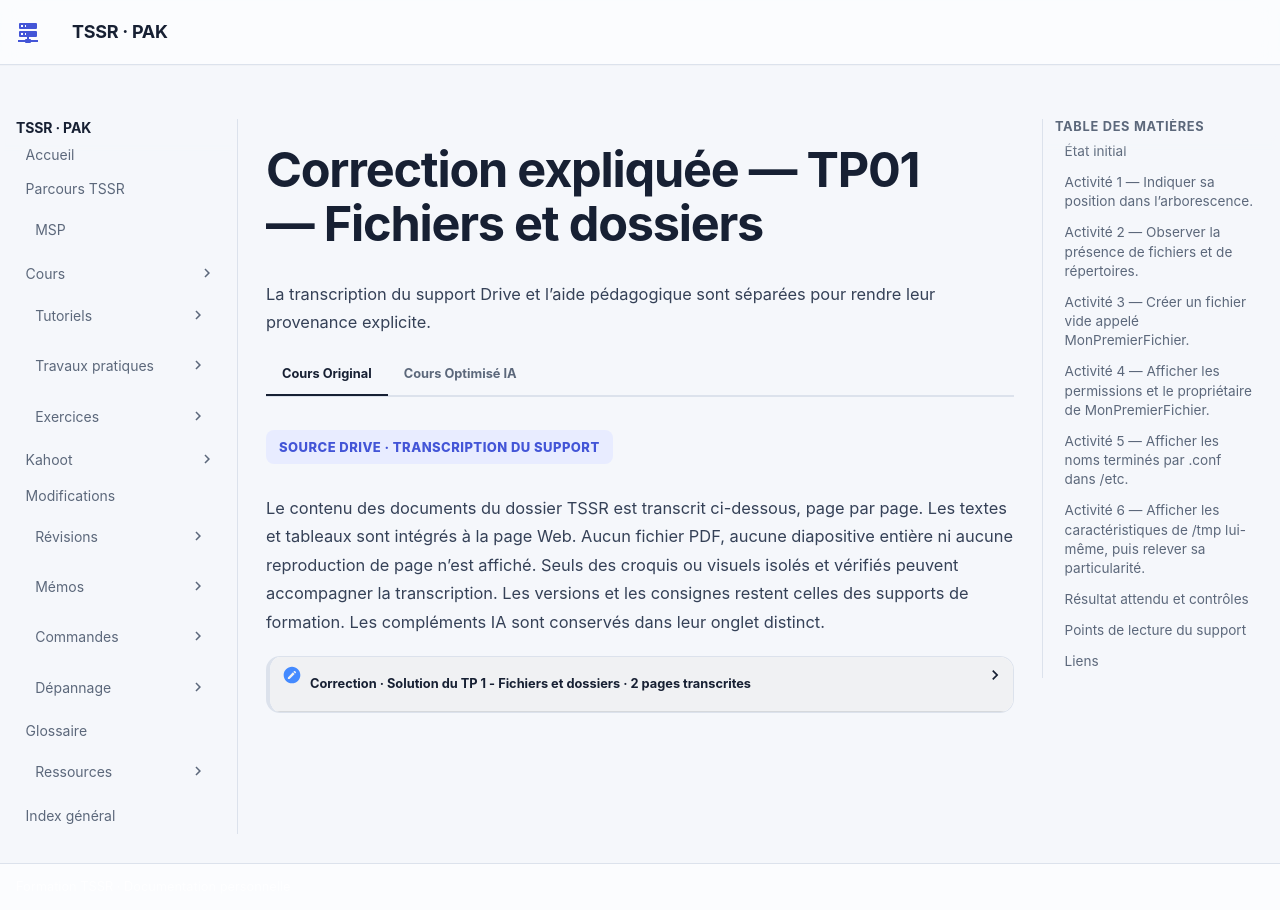

repository: sk34pk25/tssr-cours · page: tp/utilisation-linux/module-04/corrections/index.html · generator: mkdocs

# Correction expliquée — TP01 — Fichiers et dossiers

Comparer cette correction à sa propre tentative. Les commandes pédagogiques sont expliquées ici et la transcription du corrigé reste dans **Cours Original**.

## État initial

Se placer dans le répertoire de travail de son compte de laboratoire. Repérer le chemin avant de créer le fichier.

## Activité 1 — Indiquer sa position dans l’arborescence.

```bash
pwd
```

## Activité 2 — Observer la présence de fichiers et de répertoires.

```bash
ls -A
```

## Activité 3 — Créer un fichier vide appelé MonPremierFichier.

```bash
touch MonPremierFichier
```

## Activité 4 — Afficher les permissions et le propriétaire de MonPremierFichier.

```bash
ls -l MonPremierFichier
```
Identifier les champs, sans recopier les valeurs de la capture comme des valeurs attendues.

## Activité 5 — Afficher les noms terminés par .conf dans /etc.

```bash
ls -d -- /etc/*.conf
```

Avec `-d`, la commande affiche chaque nom qui correspond au motif, même si ce nom désigne un répertoire.

## Activité 6 — Afficher les caractéristiques de /tmp lui-même, puis relever sa particularité.

```bash
ls -ld /tmp
```
L’option -d évite de lister son contenu. Observer notamment le t des permissions dans l’environnement présenté.

## Résultat attendu et contrôles

| Contrôle | Trace attendue |
| --- | --- |
| Création | Indiquer le chemin courant, puis relever les attributs et le propriétaire de `MonPremierFichier`. |
| Motif et répertoire | Présenter les noms terminés en `.conf` et les attributs de `/tmp`. Relever la particularité des permissions réellement observées. |

## Points de lecture du support

!!! note "Lecture de la source"
    Les permissions, propriétaires et dates de la capture illustrent le serveur source : relever ceux du laboratoire courant.

!!! note "Lecture de la source"
    Le titre du module inclut les métacaractères, mais son TP propre concerne fichiers et dossiers ; le second TP est rattaché au module 06 d’après le titre écrit dans son document.

## Liens

- [Énoncé](enonces.md)
- [Cours du module](../../../modules/04-utilisation-gnu-linux/module-04-fichiers-dossiers-et-metacaracteres.md)
- [Fiche de révision](../../../revision/utilisation-linux/module-04-fichiers-dossiers-et-metacaracteres.md)
- [Tous les ateliers du module](index.md)
